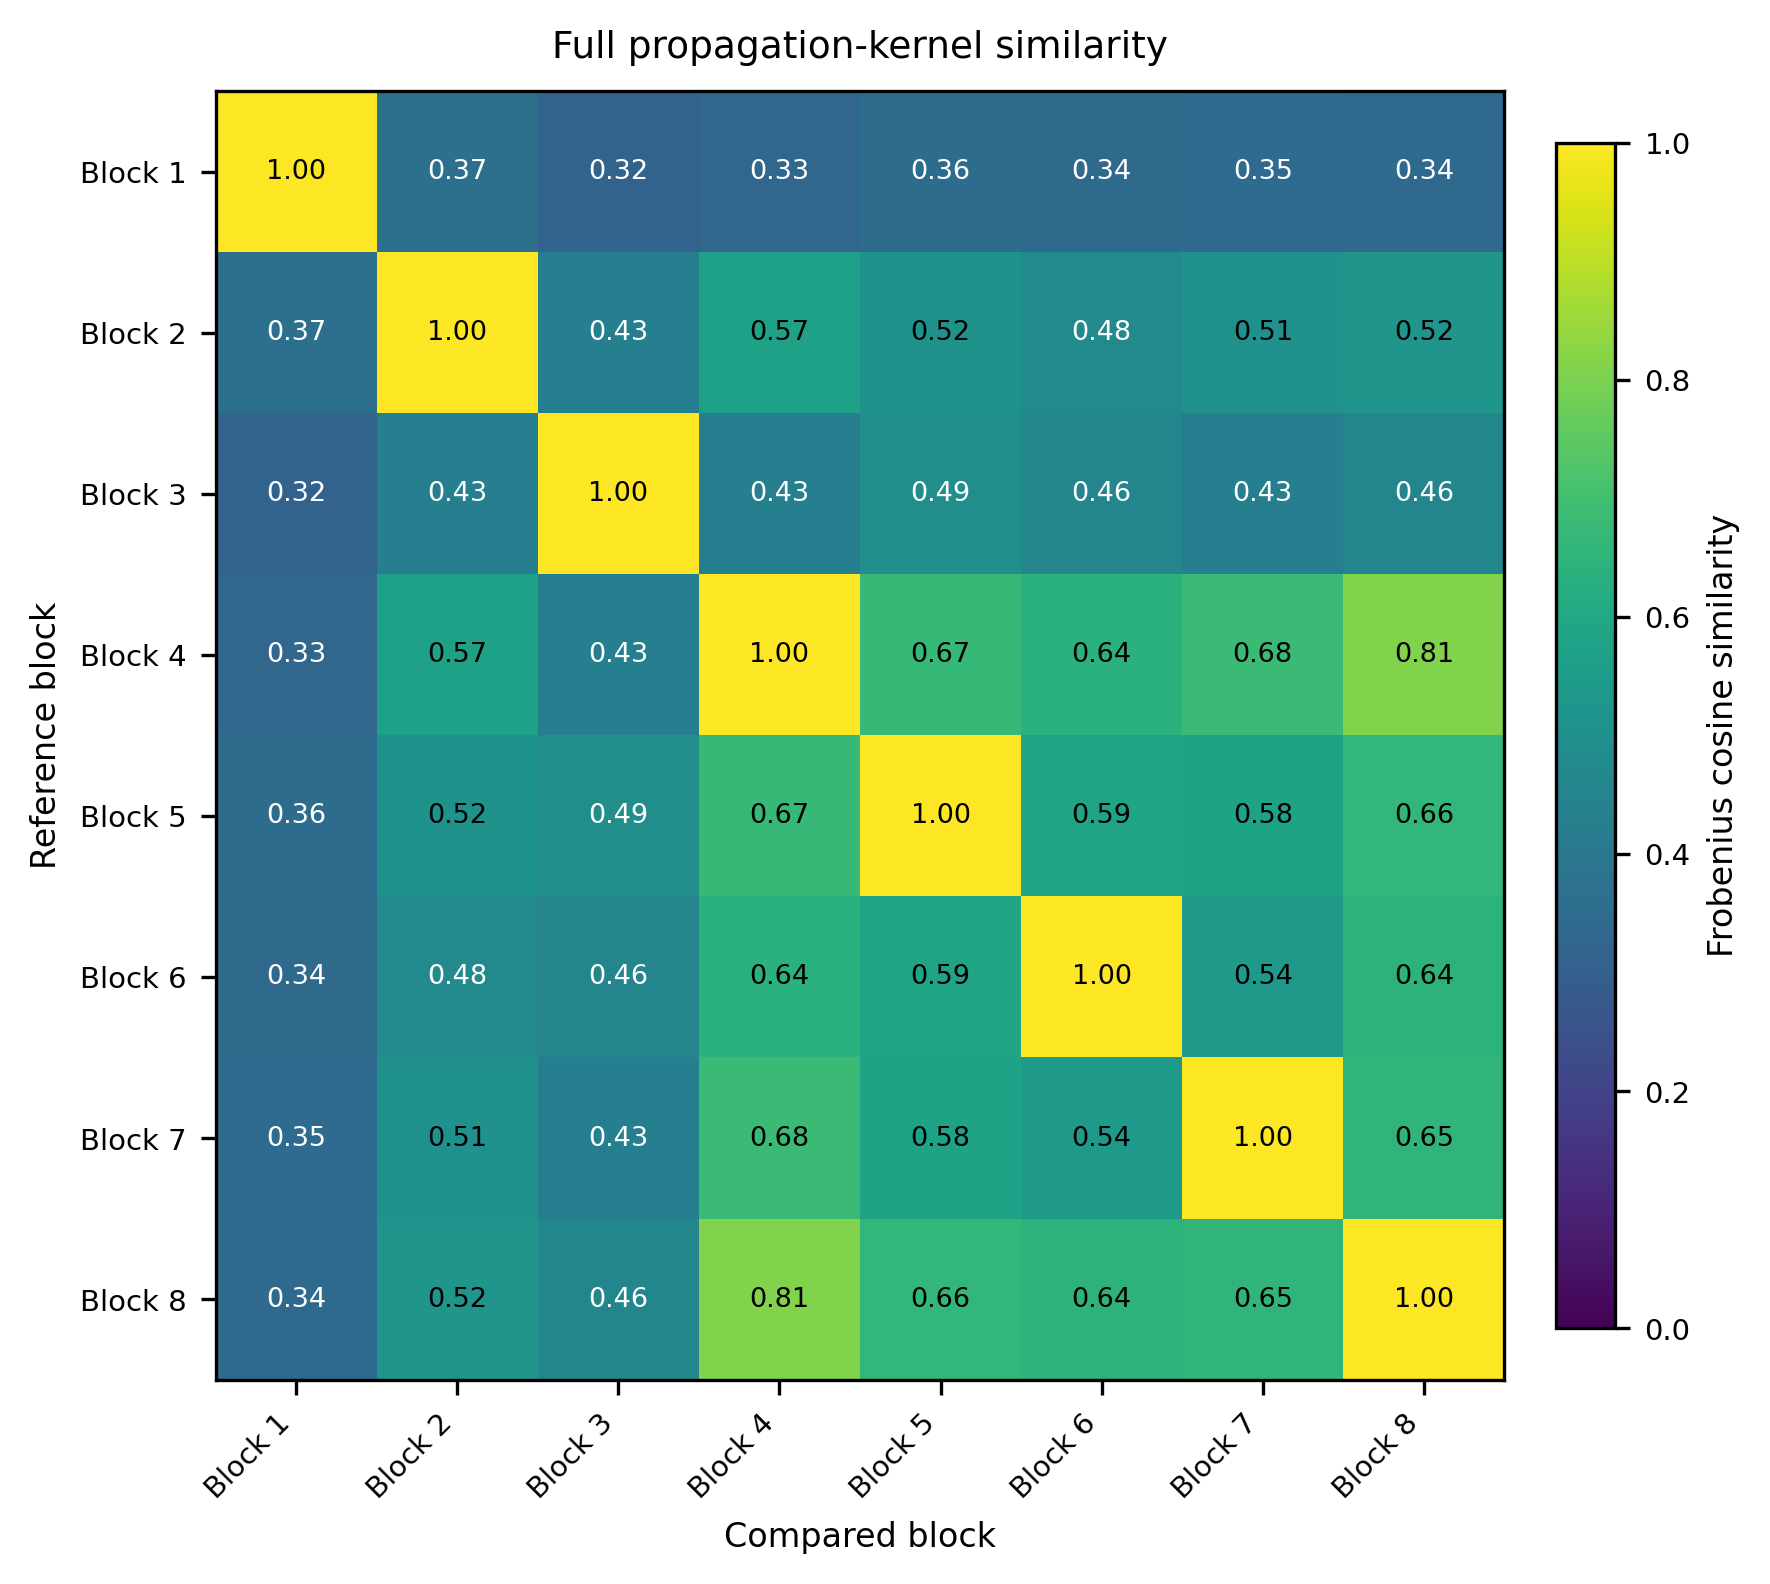

The table this chart was drawn from, first rows:
, Block 1, Block 2, Block 3, Block 4, Block 5, Block 6, Block 7, Block 8
Block 1, 1, 0.3685, 0.3173, 0.3316, 0.3552, 0.3449, 0.3514, 0.3411
Block 2, 0.3685, 1, 0.4313, 0.574, 0.5153, 0.4798, 0.5076, 0.5229
Block 3, 0.3173, 0.4313, 1, 0.4313, 0.4943, 0.4552, 0.4326, 0.4605
Block 4, 0.3316, 0.574, 0.4313, 1, 0.6694, 0.6383, 0.6803, 0.8105
Block 5, 0.3552, 0.5153, 0.4943, 0.6694, 1, 0.5851, 0.5809, 0.6608
Block 6, 0.3449, 0.4798, 0.4552, 0.6383, 0.5851, 1, 0.5396, 0.6449
Block 7, 0.3514, 0.5076, 0.4326, 0.6803, 0.5809, 0.5396, 1, 0.654
Block 8, 0.3411, 0.5229, 0.4605, 0.8105, 0.6608, 0.6449, 0.654, 1
